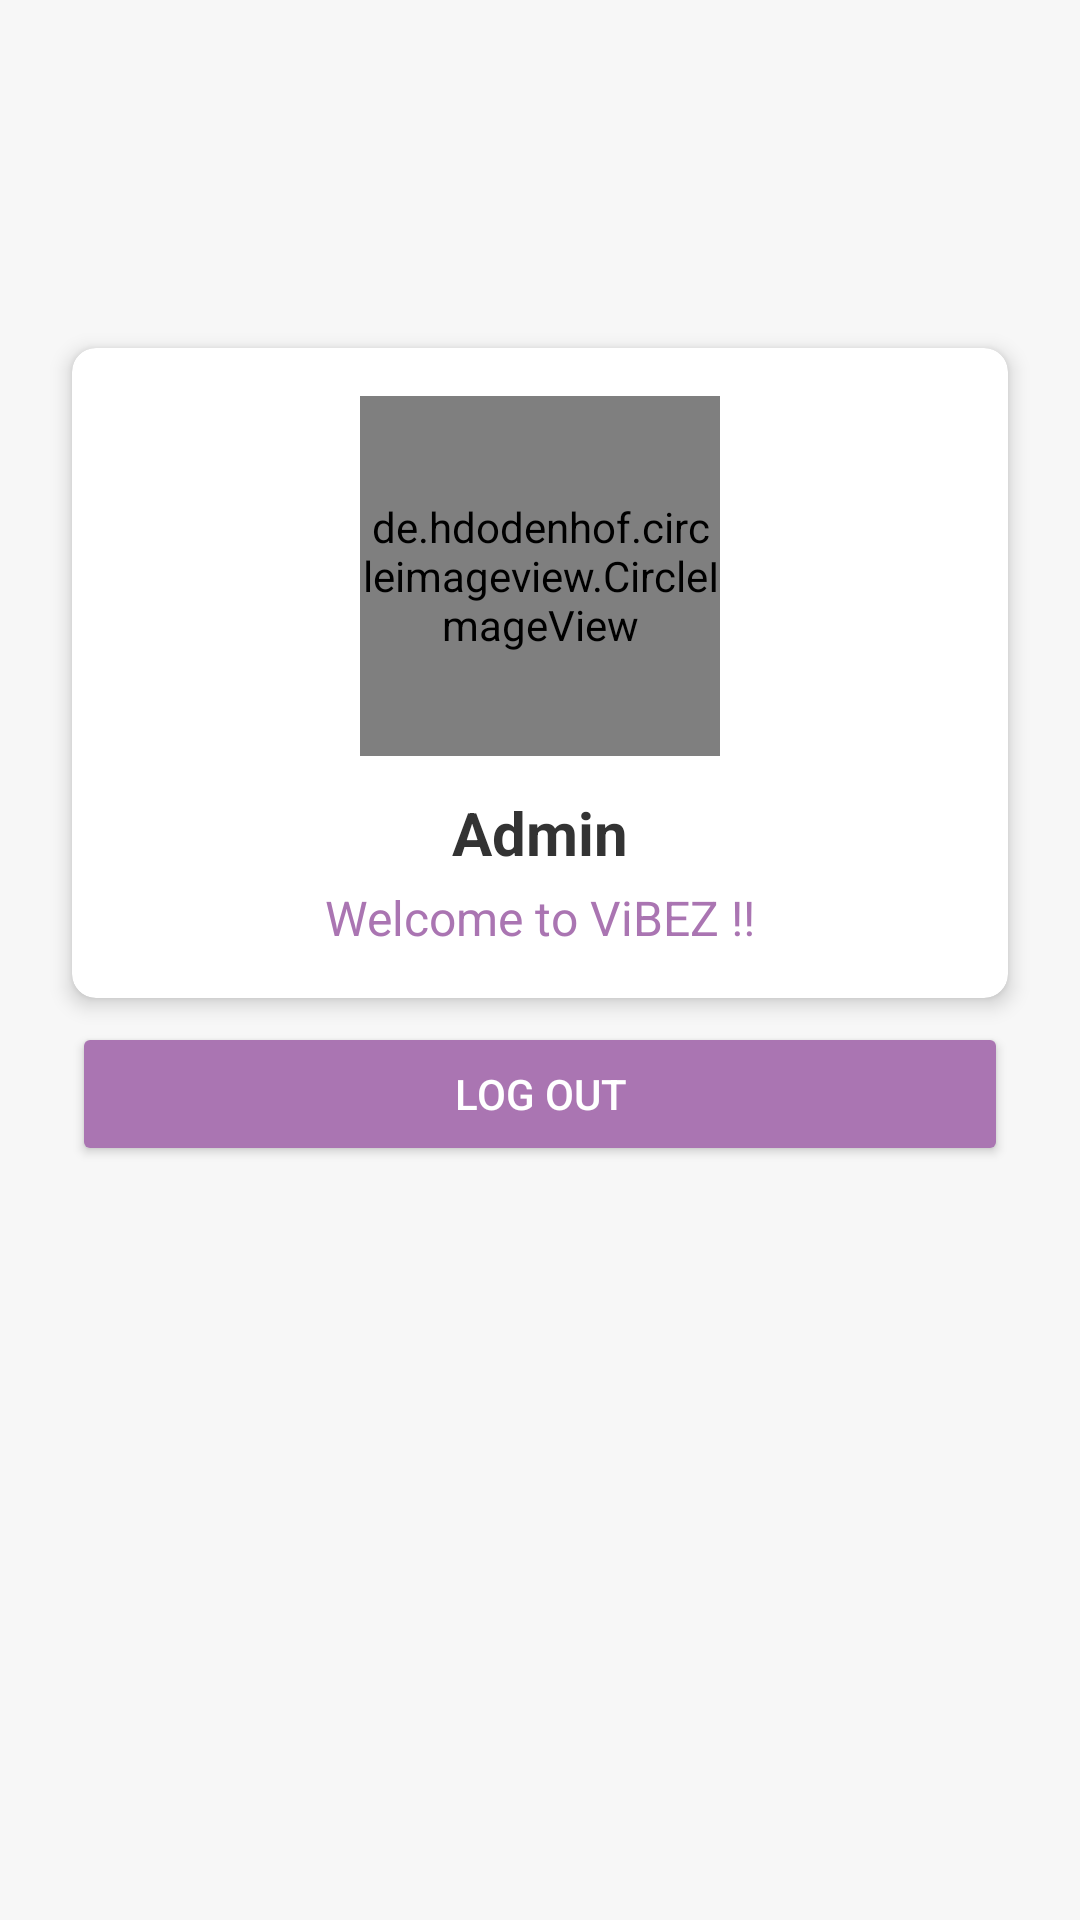

Android layout source for this screen:
<!-- AndroidManifest.xml: application theme Theme.VIBZE -->
<!-- res/layout/fragment_admin_profil.xml -->
<?xml version="1.0" encoding="utf-8"?>
<ScrollView
    xmlns:android="http://schemas.android.com/apk/res/android"
    xmlns:app="http://schemas.android.com/apk/res-auto"
    xmlns:tools="http://schemas.android.com/tools"
    android:layout_width="match_parent"
    android:layout_height="match_parent"
    android:background="#F7F7F7"
    android:fillViewport="true">

    <androidx.constraintlayout.widget.ConstraintLayout
        android:layout_width="match_parent"
        android:layout_height="wrap_content"
        android:layout_marginBottom="300dp"
        android:padding="16dp">

        
        <androidx.cardview.widget.CardView
            android:id="@+id/profileCard"
            android:layout_width="match_parent"
            android:layout_height="wrap_content"
            android:layout_marginTop="100dp"
            android:layout_marginBottom="8dp"
            android:layout_marginStart="8dp"
            android:layout_marginEnd="8dp"
            app:cardElevation="4dp"
            app:cardCornerRadius="8dp"
            app:layout_constraintTop_toTopOf="parent">

            <LinearLayout
                android:layout_width="match_parent"
                android:layout_height="wrap_content"
                android:orientation="vertical"
                android:padding="16dp">

                
                <RelativeLayout
                    android:layout_width="match_parent"
                    android:layout_height="wrap_content">

                    <de.hdodenhof.circleimageview.CircleImageView
                        android:id="@+id/profileImage"
                        android:layout_width="120dp"
                        android:layout_height="120dp"
                        android:src="@drawable/baseline_person_24"
                        android:layout_centerHorizontal="true" />


                </RelativeLayout>

                
                <TextView
                    android:id="@+id/tvUsername"
                    android:layout_width="wrap_content"
                    android:layout_height="wrap_content"
                    android:layout_gravity="center_horizontal"
                    android:text="Admin"
                    android:textSize="20sp"
                    android:textStyle="bold"
                    android:textColor="#333333"
                    android:layout_marginTop="12dp" />

                
                <TextView
                    android:id="@+id/tvWelcome"
                    android:layout_width="wrap_content"
                    android:layout_height="wrap_content"
                    android:layout_gravity="center_horizontal"
                    android:layout_marginTop="4dp"
                    android:text="Welcome to ViBEZ !!"
                    android:textColor="@color/lavender"
                    android:textSize="16sp" />
            </LinearLayout>
        </androidx.cardview.widget.CardView>

        

        <Button
            android:id="@+id/btnlogout"
            android:layout_width="match_parent"
            android:layout_height="wrap_content"
            android:layout_margin="8dp"
            android:layout_marginTop="8dp"
            android:backgroundTint="@color/lavender"
            android:text="Log Out"
            android:textColor="@android:color/white"
            app:layout_constraintEnd_toEndOf="parent"
            app:layout_constraintStart_toStartOf="parent"
            app:layout_constraintTop_toBottomOf="@id/profileCard" />

        


    </androidx.constraintlayout.widget.ConstraintLayout>
</ScrollView>
<!-- resources referenced by this layout -->
<resources>
  <color name="lavender">#AA75B2</color>
  <!-- drawable baseline_person_24 (drawable) -->
  <vector xmlns:android="http://schemas.android.com/apk/res/android" android:height="24dp" android:tint="#D9D4D4" android:viewportHeight="24" android:viewportWidth="24" android:width="24dp">
        
      <path android:fillColor="@android:color/white" android:pathData="M12,12c2.21,0 4,-1.79 4,-4s-1.79,-4 -4,-4 -4,1.79 -4,4 1.79,4 4,4zM12,14c-2.67,0 -8,1.34 -8,4v2h16v-2c0,-2.66 -5.33,-4 -8,-4z"/>
      
  </vector>
  <style name="Theme.VIBZE" parent="Base.Theme.VIBZE" />
  <style name="Base.Theme.VIBZE" parent="Theme.Material3.DayNight.NoActionBar">
          
          
      </style>
</resources>
